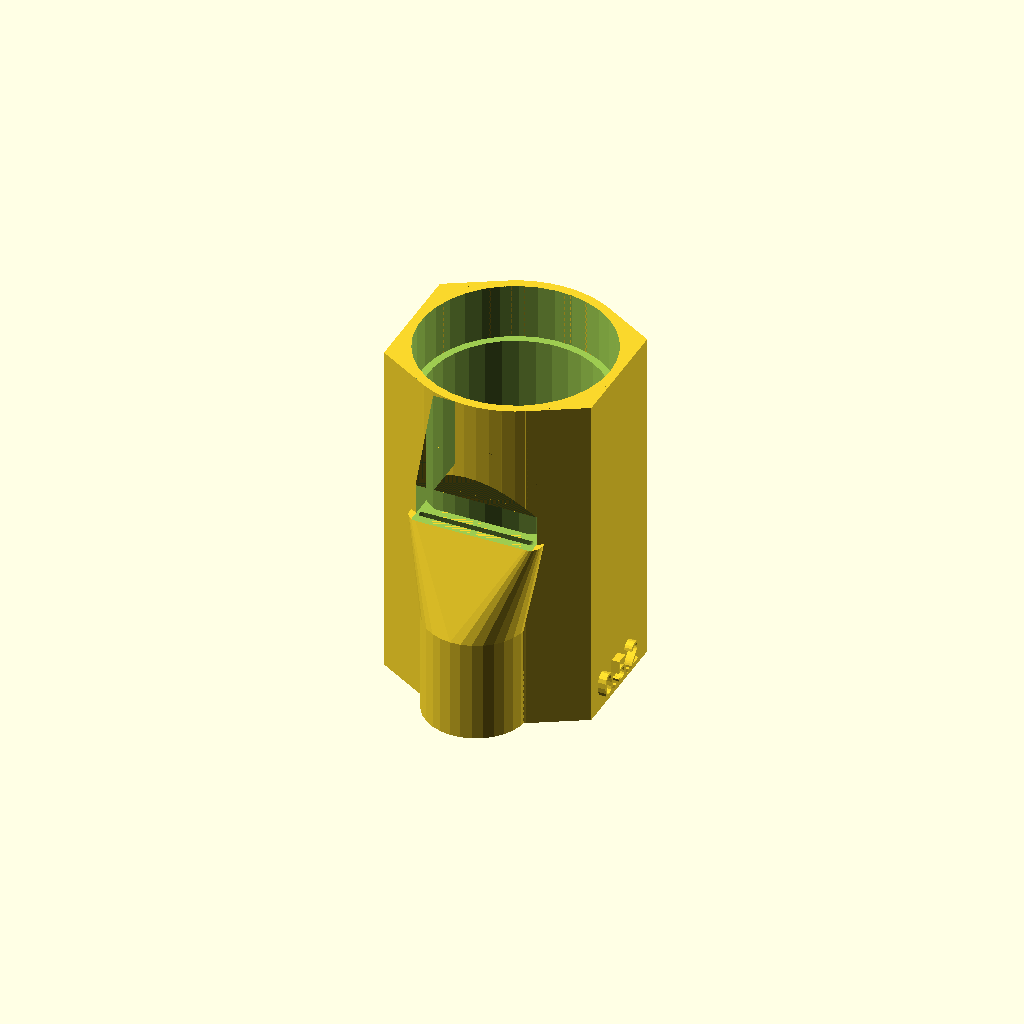
Cell 1: the model at its default parameters.
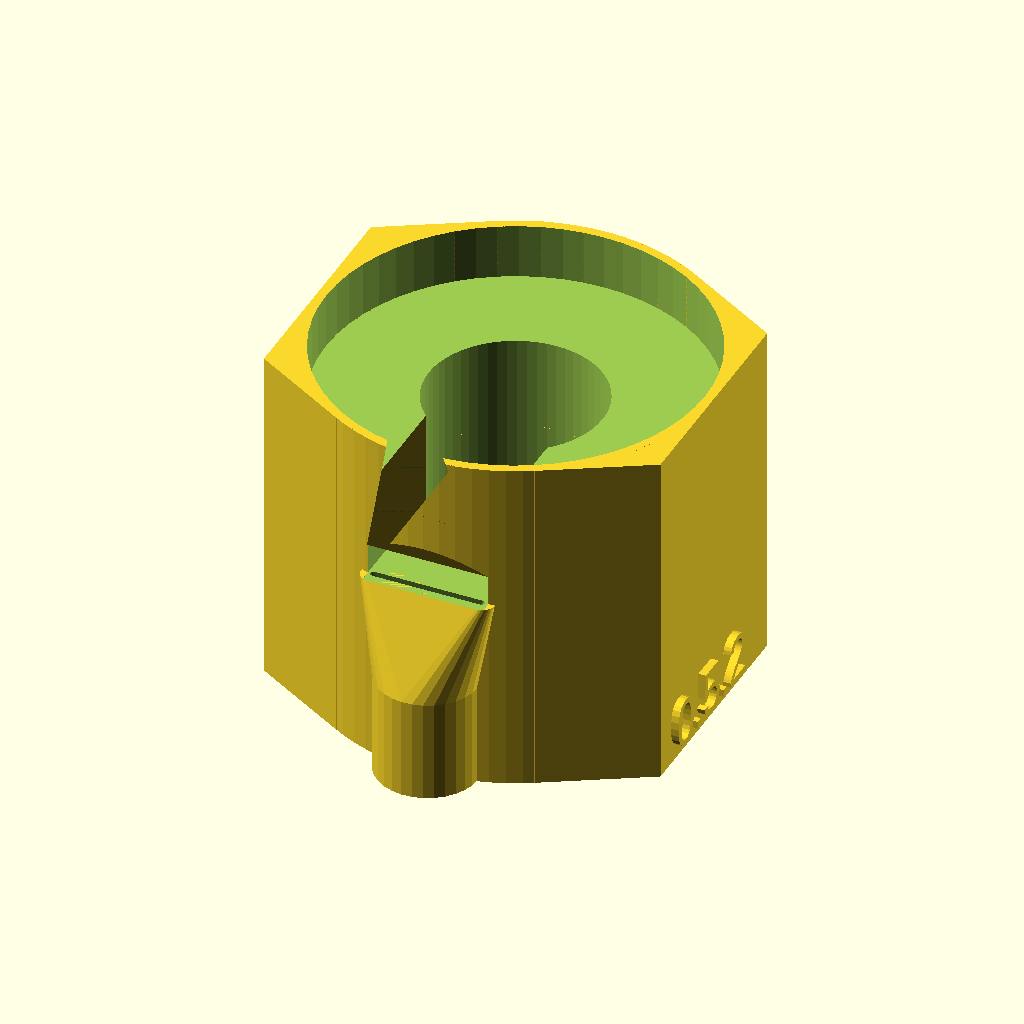
Cell 2: outerDiameter = 50 (everything else at default).
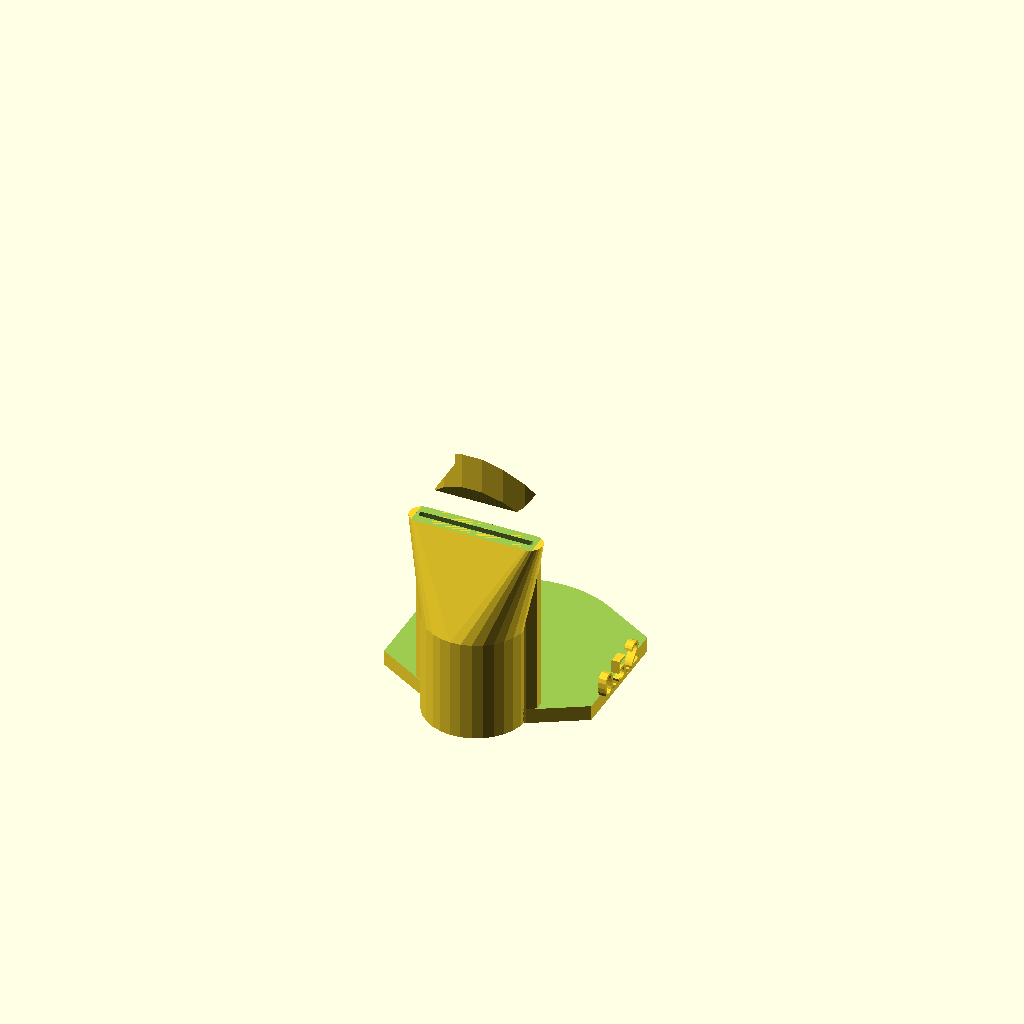
Cell 3 — innerDiameter set to 46, the other parameters unchanged.
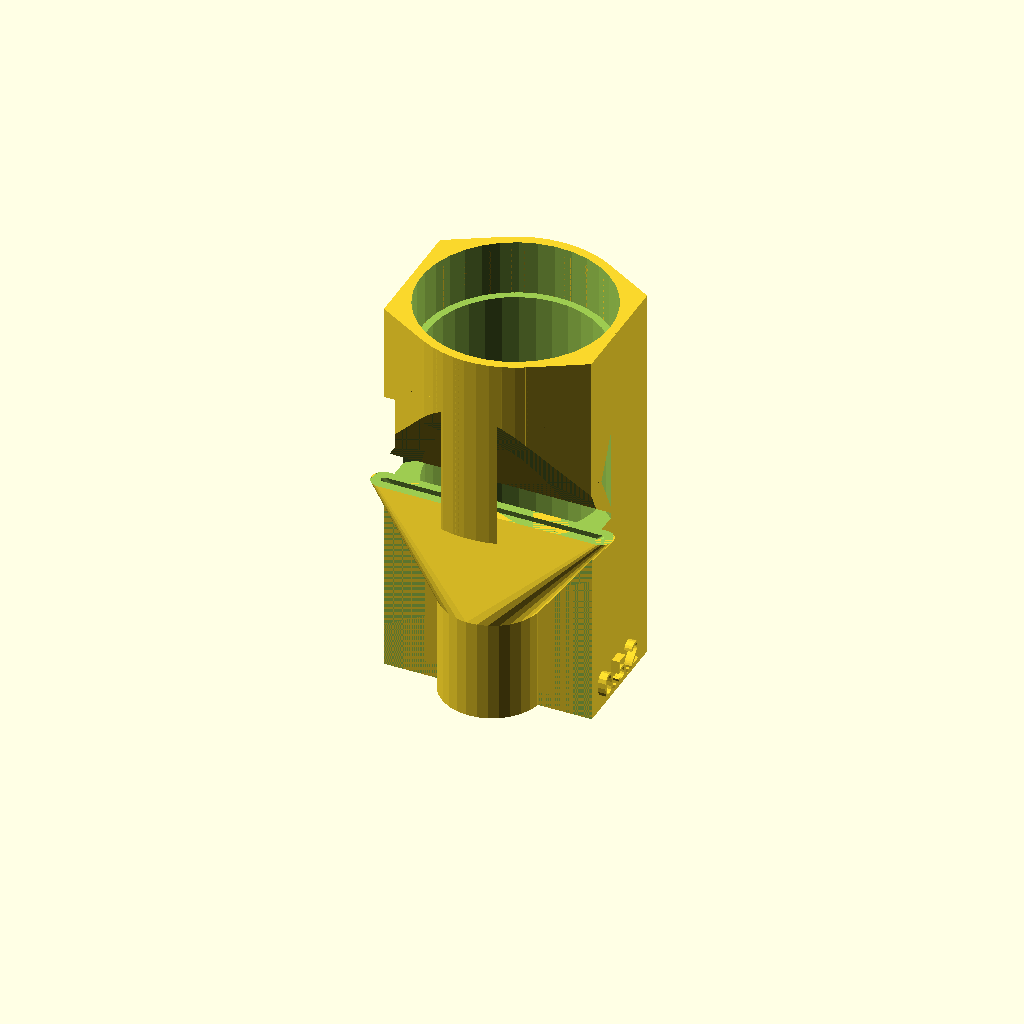
Cell 4 — labiumWidth set to 32, the other parameters unchanged.
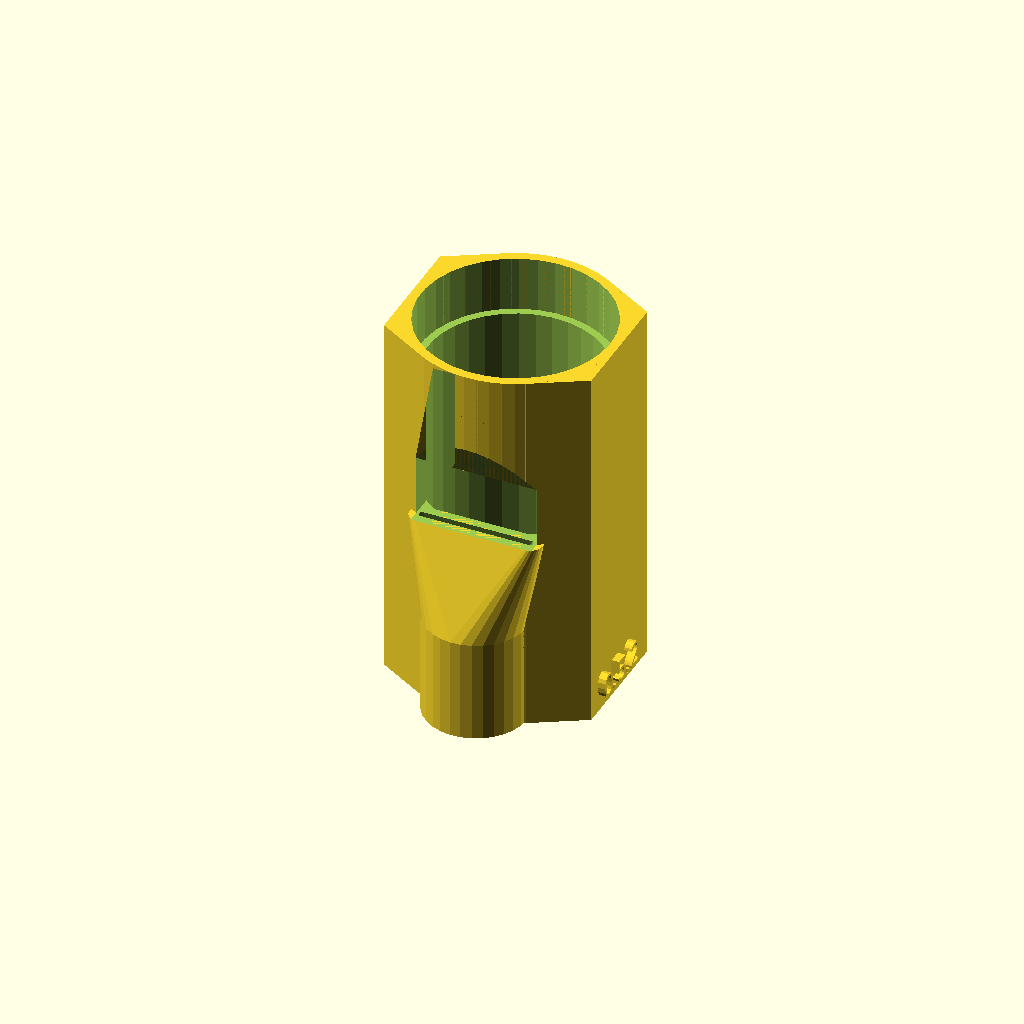
Cell 5: outCut = 8 (everything else at default).
All cells are drawn from one camera (rotation 55°, 0°, 25°, orthographic, colour scheme Cornfield), so only the parameter changes between them.
OpenSCAD source file inputs/thingiverse/files/thing-3313092/files/0.05.2.scad:
/* [tube] */

outerDiameter = 25;
innerDiameter = 23;
 
/* [outcut] */

labiumWidth = 16;
outCut = 4;
flueWidth = 0.8;
 
/* [other] */
 
// sounding length below the labium
lengthFlue = 24;
minWallThickness = 1.2;
floorThickness = 2;
 
/* [air tube] */

outerTube = 11;
innerTube = 8;


// proportions, are most likely good like that
tubeInsert = outerTube + 2.5;       // length
pipeInsert = innerDiameter * 0.1 + 5; // length
height = floorThickness
    + lengthFlue
    + outCut 
    + innerDiameter *0.4
    + labiumWidth *0.4; 
    
// calculations, don't touch in production use
labium_angle = labiumWidth * 360 / outerDiameter / PI;
ground = (lengthFlue + floorThickness)*-1;
soundingLength = height - pipeInsert - floorThickness;
airSupplyY = labium_angle > 60 ? 
    1/cos(30) * (outerDiameter*-0.5 - minWallThickness) + labiumWidth * tan(30) * 0.5 : 
    sqrt((outerDiameter+2*minWallThickness)*(outerDiameter+2*minWallThickness) 
    - labiumWidth*labiumWidth)/-2; 
labium_polygon_points = 
    [[0,0],
    [0, outCut - 2*airSupplyY],
    [airSupplyY, outCut],
    [2*airSupplyY, outCut - 2*airSupplyY],
    [2*airSupplyY,0]];
labium_plus_points = 
    [[2*airSupplyY, outCut - 2*airSupplyY],
    [2*airSupplyY + minWallThickness, outCut - 2*airSupplyY + 2*minWallThickness],
    [airSupplyY + minWallThickness, outCut + 2*minWallThickness],
    [airSupplyY, outCut]];

// announcing sounding length
echo(str("the sounding length inside the model in mm: ", soundingLength));

// flueLength warning
if (lengthFlue < outerTube * 2)
    echo("lengthFlue is too short");

// logic
difference(){
    union(){                    // fusion plus
        basicShapeFlat(height); 
        straight_flue_fill();
        straight_labium_fill();
        outer_straight_flue();
    };
    union(){                    // fusion minus
        straight_labium_cut();
        inner_straight_flue(); 
        airSupplySpacer();
    };
};

// version number
version_number ("0.5.2");

echo(version = version());

// modules/support

module basicShapeFlat(height)
translate ([0, 0, ground]) union(){
    difference(){
        union(){
            intersection(){
                rotate ([0, 0, 30]) 
                    cylinder_outer(height, (outerDiameter*0.5+minWallThickness), 6);
                translate ([0,0,(height/2)]) 
                    cube ([outerDiameter*2, (sqrt(3)*(outerDiameter*0.5+minWallThickness)), height], center = true);
            };
            cylinder(height, d=(outerDiameter + 2* minWallThickness), $fn=(30+outerDiameter)); 
        };
        union(){
            translate ([0, 0, floorThickness]) 
                cylinder(height, d=innerDiameter, center=false, $fn=(10+outerDiameter));
            translate ([0, 0, (height - pipeInsert)]) 
                cylinder(height, d=outerDiameter, center=false, $fn=(10+outerDiameter));
            translate([outerDiameter*-1, airSupplyY - outerDiameter - minWallThickness, -0.1])
                cube([outerDiameter*2, outerDiameter, floorThickness + lengthFlue + 0.2]);
        };
    };
}

module cylinder_outer(height,radius,fn){  	//from https://en.wikibooks.org/wiki/OpenSCAD_User_Manual/undersized_circular_objects
   fudge = 1/cos(180/fn);
   cylinder(h=height,r=radius*fudge,$fn=fn);
}
   
module airSupplySpacer(x=0){
    translate ([x, airSupplyY, (ground-0.1)]) 
    cylinder (tubeInsert, d=outerTube, center=false, $fn=(20+outerTube));
}

module version_number (number)
translate ([outerDiameter*0.5 + minWallThickness, outerDiameter*-0.25, -lengthFlue])
    rotate ([90,0,90]) linear_extrude(1) 
        text(text=str(number), size=outerDiameter*0.13);


module straight_labium_cut(){
    intersection(){
        translate ([-labiumWidth/2,0,0])
            rotate([90, 0, 90])
                linear_extrude(labiumWidth, $fn=50) 
                    polygon(points = labium_polygon_points);
        translate([labiumWidth*-0.25, 2*airSupplyY - labiumWidth*0.25, 0]) 
            minkowski(){
                cube([labiumWidth/2, -2*airSupplyY, -2*airSupplyY]);
                cylinder(r=labiumWidth/4,h=-2*airSupplyY);
            }
    }
};

module straight_labium_fill(){
    intersection(){
        translate ([-labiumWidth/2,0,0])
            rotate([90, 0, 90])
                linear_extrude(labiumWidth, $fn=50) 
                    polygon(points = labium_plus_points);
        cylinder(outerDiameter, d=outerDiameter);
    }
}

module curvedFlueLoft(upperDiameter, lowerDiameter, loftCeiling, loftFloor){
    union(){
        // tube
        hull($fn=(20+outerTube)){
        	translate([0, airSupplyY, loftFloor]) 
                cylinder(h=0.01, d=lowerDiameter, center=true);
        	translate([0, airSupplyY, (ground + tubeInsert)])
                cylinder(h=0.01, d=lowerDiameter, center=true);
        }
        // straight flue
            hull($fn=(20+outerTube)){
            translate ([labiumWidth*-0.45, airSupplyY, loftCeiling]) 
                cylinder (0.01, d=upperDiameter);
            translate ([labiumWidth*0.45, airSupplyY, loftCeiling]) 
                cylinder (0.01, d=upperDiameter);
            translate ([0, airSupplyY, (loftFloor + tubeInsert)]) 
                cylinder (0.01, d=lowerDiameter);
        };
    };
}

module outer_straight_flue(){
    curvedFlueLoft(    
        upperDiameter = (flueWidth + 2 * minWallThickness), 
        lowerDiameter = (outerTube + 2 * minWallThickness),
        loftCeiling = 0,
        loftFloor = ground
    );
}

module inner_straight_flue(){
    curvedFlueLoft(
        upperDiameter = flueWidth, 
        lowerDiameter = innerTube, 
        loftCeiling = 0.1, 
        loftFloor = (ground-0.1)
    ); 
}

module straight_flue_fill(){
translate ([0, 0, ground])
    intersection(){
        cylinder(height, d=(outerDiameter + 2* minWallThickness));
        translate([labiumWidth*-0.5, airSupplyY  - minWallThickness, 0])
            cube([labiumWidth, 2*minWallThickness, floorThickness + lengthFlue]);
    } 
}
Parameter table extracted from the source (name, type, default, range or options):
outerDiameter: number, default 25
innerDiameter: number, default 23
labiumWidth: number, default 16
outCut: number, default 4
flueWidth: number, default 0.8
lengthFlue: number, default 24
minWallThickness: number, default 1.2
floorThickness: number, default 2
outerTube: number, default 11
innerTube: number, default 8
